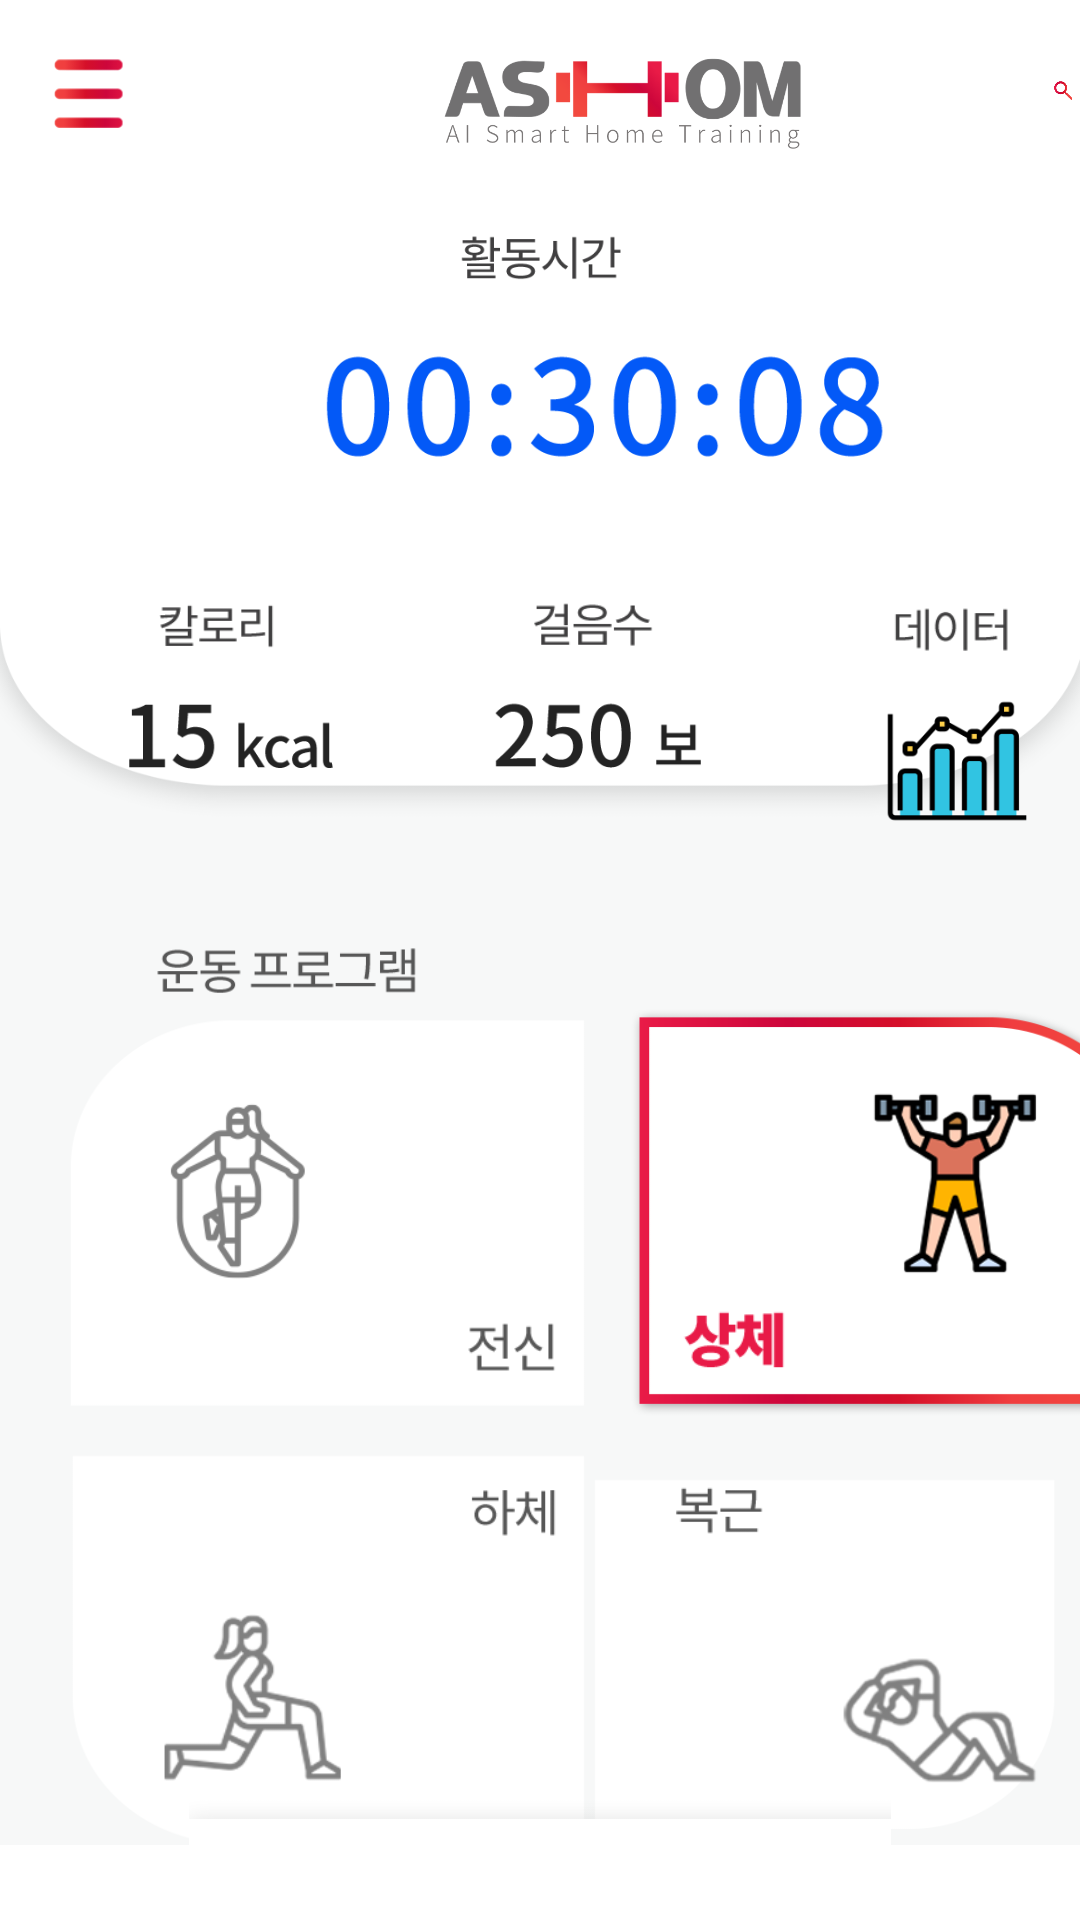

Layout XML and referenced resources for this Android screen:
<!-- AndroidManifest.xml: application theme Theme.ASHOM_B -->
<!-- res/layout/activity_main.xml -->
<?xml version="1.0" encoding="utf-8"?>
<LinearLayout xmlns:android="http://schemas.android.com/apk/res/android"
    xmlns:app="http://schemas.android.com/apk/res-auto"
    xmlns:tools="http://schemas.android.com/tools"
    android:orientation="vertical"
    android:layout_width="match_parent"
    android:layout_height="wrap_content">


    <LinearLayout
        android:layout_width="match_parent"
        android:layout_height="60dp"
        android:orientation="horizontal"
       >

        <ImageView
            android:id="@+id/imageView"
            android:layout_width="62dp"
            android:layout_height="46dp"
            android:layout_marginTop="7dp"
            app:srcCompat="@drawable/triple"
            tools:ignore="ContentDescription"/>

        <ImageView
            android:id="@+id/imageView2"
            android:layout_width="287dp"
            android:layout_height="60dp"
            android:layout_marginTop="5dp"
            app:srcCompat="@drawable/toplogo"
            tools:ignore="ContentDescription" />

        <ImageView
            android:id="@+id/imageView5"
            android:layout_width="wrap_content"
            android:layout_height="50dp"
            android:layout_marginTop="5dp"
            android:layout_weight="1"
            app:srcCompat="@drawable/search"
            tools:ignore="ContentDescription"/>
    </LinearLayout>


    <FrameLayout
        android:orientation="vertical"
        android:layout_width="match_parent"
        android:layout_height="match_parent">


        <ImageView
            android:id="@+id/imageView9"
            android:layout_width="wrap_content"
            android:layout_height="wrap_content"
            app:srcCompat="@drawable/topround1" />

        <ImageView
            android:id="@+id/imageView11"
            android:layout_width="wrap_content"
            android:layout_height="49dp"
            app:srcCompat="@drawable/time" />

        <ImageView
            android:id="@+id/imageView12"
            android:layout_width="384dp"
            android:layout_height="76dp"
            android:layout_marginTop="40dp"
            android:layout_marginLeft="10dp"
            app:srcCompat="@drawable/bluetext" />

        <ImageView
            android:id="@+id/imageView13"
            android:layout_width="140dp"
            android:layout_height="59dp"
            android:layout_marginTop="115dp"
            app:srcCompat="@drawable/calorietext" />

        <ImageView
            android:id="@+id/imageView14"
            android:layout_width="137dp"
            android:layout_height="66dp"
            android:layout_marginLeft="130dp"
            android:layout_marginTop="115dp"
            app:srcCompat="@drawable/walktext" />

        <ImageView
            android:id="@+id/imageView15"
            android:layout_width="71dp"
            android:layout_height="31dp"
            android:layout_marginLeft="285dp"
            android:layout_marginTop="134dp"
            app:srcCompat="@drawable/datatext" />

        <ImageView
            android:id="@+id/imageView17"
            android:layout_width="58dp"
            android:layout_height="58dp"
            android:layout_marginLeft="290dp"
            android:layout_marginTop="165dp"
            app:srcCompat="@drawable/dataicon" />


        <ImageView
            android:id="@+id/imageView18"
            android:layout_width="178dp"
            android:layout_height="149dp"
            android:layout_marginLeft="20dp"
            android:layout_marginTop="270dp"
            app:srcCompat="@drawable/a" />

        <ImageView
            android:id="@+id/imageView19"
            android:layout_width="178dp"
            android:layout_height="141dp"
            android:layout_marginLeft="20dp"
            android:layout_marginTop="420dp"
            app:srcCompat="@drawable/b" />

        <ImageView
            android:id="@+id/imageView20"
            android:layout_width="wrap_content"
            android:layout_height="137dp"
            android:layout_marginLeft="195dp"
            android:layout_marginTop="425dp"
            app:srcCompat="@drawable/c" />

        <ImageView
            android:id="@+id/imageView21"
            android:layout_width="195dp"
            android:layout_height="160dp"
            android:layout_marginLeft="200dp"
            android:layout_marginTop="260dp"
            app:srcCompat="@drawable/e" />

        <ImageView
            android:id="@+id/imageView22"
            android:layout_width="120dp"
            android:layout_height="31dp"
            android:layout_marginLeft="40dp"
            android:layout_marginTop="250dp"
            app:srcCompat="@drawable/excerciseprogram" />

        <ImageView
            android:id="@+id/imageView23"
            android:layout_width="42dp"
            android:layout_height="37dp"
            android:layout_marginLeft="150dp"
            android:layout_marginTop="370dp"
            app:srcCompat="@drawable/aaa" />

        <ImageView
            android:id="@+id/imageView24"
            android:layout_width="79dp"
            android:layout_height="75dp"
            android:layout_marginLeft="40dp"
            android:layout_marginTop="300dp"
            app:srcCompat="@drawable/bb" />

        <ImageView
            android:id="@+id/imageView25"
            android:layout_width="48dp"
            android:layout_height="29dp"
            android:layout_marginLeft="147dp"
            android:layout_marginTop="430dp"
            app:srcCompat="@drawable/ccc" />

        <ImageView
            android:id="@+id/imageView26"
            android:layout_width="78dp"
            android:layout_height="81dp"
            android:layout_marginLeft="45dp"
            android:layout_marginTop="470dp"
            app:srcCompat="@drawable/dd" />

        <ImageView
            android:id="@+id/imageView27"
            android:layout_width="43dp"
            android:layout_height="27dp"
            android:layout_marginLeft="218dp"
            android:layout_marginTop="430dp"
            app:srcCompat="@drawable/bbb" />

        <ImageView
            android:id="@+id/imageView28"
            android:layout_width="86dp"
            android:layout_height="65dp"
            android:layout_marginLeft="270dp"
            android:layout_marginTop="480dp"
            app:srcCompat="@drawable/cc" />

        <ImageView
            android:id="@+id/imageView29"
            android:layout_width="51dp"
            android:layout_height="33dp"
            android:layout_marginLeft="220dp"
            android:layout_marginTop="370dp"
            app:srcCompat="@drawable/ddd" />

        <ImageView
            android:id="@+id/imageView30"
            android:layout_width="82dp"
            android:layout_height="71dp"
            android:layout_marginLeft="275dp"
            android:layout_marginTop="300dp"
            app:srcCompat="@drawable/aa" />

        <ImageView
            android:id="@+id/imageView61"
            android:layout_width="wrap_content"
            android:layout_height="wrap_content"
            android:layout_marginTop="490dp"
            app:srcCompat="@drawable/bottonshadow" />

        <ImageView
            android:id="@+id/imageView32"
            android:layout_width="95dp"
            android:layout_height="78dp"
            android:layout_marginLeft="150dp"
            android:layout_marginTop="580dp"
            app:srcCompat="@drawable/bottonhouseincon" />

        <Button
            android:id="@+id/a_excbtn"
            android:layout_width="57dp"
            android:layout_height="56dp"
            android:layout_marginLeft="20dp"
            android:layout_marginTop="600dp"
            android:background="@drawable/excercise"
            app:backgroundTint="#918C8C" />

        <Button
            android:id="@+id/a_diarybtn"
            android:layout_width="57dp"
            android:layout_height="56dp"
            android:layout_marginLeft="80dp"
            android:layout_marginTop="600dp"
            android:background="@drawable/diaryicon"
            app:backgroundTint="#918C8C"/>

        <Button
            android:id="@+id/a_boardbtn"
            android:layout_width="57dp"
            android:layout_height="56dp"
            android:layout_marginLeft="250dp"
            android:layout_marginTop="600dp"
            android:background="@drawable/boardicon"
            app:backgroundTint="#918C8C"/>


        <Button
            android:id="@+id/a_healthbtn"
            android:layout_width="57dp"
            android:layout_height="56dp"
            android:layout_marginLeft="315dp"
            android:layout_marginTop="600dp"
            android:background="@drawable/healthicon"
            app:backgroundTint="#918C8C"/>

        <ImageView
            android:id="@+id/imageView36"
            android:layout_width="114dp"
            android:layout_height="71dp"
            android:layout_marginLeft="18dp"
            android:layout_marginTop="154dp"
            app:srcCompat="@drawable/caltext" />

        <ImageView
            android:id="@+id/imageView62"
            android:layout_width="114dp"
            android:layout_height="52dp"
            android:layout_marginTop="160dp"
            android:layout_marginLeft="140dp"
            app:srcCompat="@drawable/walktextt" />

        <Button
            android:id="@+id/button1"
            android:layout_width="160dp"
            android:layout_height="132dp"
            android:layout_marginTop="280dp"
            android:layout_marginLeft="30dp"
            android:background="#00ff0000" />

        <Button
            android:id="@+id/button2"
            android:layout_width="160dp"
            android:layout_height="132dp"
            android:layout_marginTop="280dp"
            android:layout_marginLeft="220dp"
            android:background="#00ff0000" />

        <Button
            android:id="@+id/button3"
            android:layout_width="160dp"
            android:layout_height="132dp"
            android:layout_marginTop="430dp"
            android:layout_marginLeft="220dp"
            android:background="#00ff0000" />

        <Button
            android:id="@+id/button4"
            android:layout_width="160dp"
            android:layout_height="132dp"
            android:layout_marginTop="430dp"
            android:layout_marginLeft="30dp"
            android:background="#00ff0000" />


    </FrameLayout>

       </LinearLayout>
<!-- resources referenced by this layout -->
<resources>
  <!-- drawable a: png bitmap (drawable, 5010 bytes) -->
  <!-- drawable aa: png bitmap (drawable, 14140 bytes) -->
  <!-- drawable aaa: png bitmap (drawable, 2849 bytes) -->
  <!-- drawable b: png bitmap (drawable, 5136 bytes) -->
  <!-- drawable bb: png bitmap (drawable, 7184 bytes) -->
  <!-- drawable bbb: png bitmap (drawable, 2428 bytes) -->
  <!-- drawable bluetext: png bitmap (drawable, 13258 bytes) -->
  <!-- drawable boardicon: png bitmap (drawable, 5830 bytes) -->
  <!-- drawable bottonhouseincon: png bitmap (drawable, 18717 bytes) -->
  <!-- drawable bottonshadow: png bitmap (drawable, 5946 bytes) -->
  <!-- drawable c: png bitmap (drawable, 5030 bytes) -->
  <!-- drawable calorietext: png bitmap (drawable, 3033 bytes) -->
  <!-- drawable caltext: png bitmap (drawable, 4866 bytes) -->
  <!-- drawable cc: png bitmap (drawable, 9435 bytes) -->
  <!-- drawable ccc: png bitmap (drawable, 2891 bytes) -->
  <!-- drawable dataicon: png bitmap (drawable, 5493 bytes) -->
  <!-- drawable datatext: png bitmap (drawable, 2886 bytes) -->
  <!-- drawable dd: png bitmap (drawable, 8035 bytes) -->
  <!-- drawable ddd: png bitmap (drawable, 3256 bytes) -->
  <!-- drawable diaryicon: png bitmap (drawable, 6269 bytes) -->
  <!-- drawable e: png bitmap (drawable, 13972 bytes) -->
  <!-- drawable excercise: png bitmap (drawable, 13554 bytes) -->
  <!-- drawable excerciseprogram: png bitmap (drawable, 3843 bytes) -->
  <!-- drawable healthicon: png bitmap (drawable, 6184 bytes) -->
  <!-- drawable search: png bitmap (drawable, 4008 bytes) -->
  <!-- drawable time: png bitmap (drawable, 4727 bytes) -->
  <!-- drawable toplogo: png bitmap (drawable, 33724 bytes) -->
  <!-- drawable topround1: png bitmap (drawable, 23083 bytes) -->
  <!-- drawable triple: png bitmap (drawable, 3271 bytes) -->
  <!-- drawable walktext: png bitmap (drawable, 3518 bytes) -->
  <!-- drawable walktextt: png bitmap (drawable, 5405 bytes) -->
  <style name="Theme.ASHOM_B" parent="Theme.MaterialComponents.DayNight.DarkActionBar">
          
          <item name="colorPrimary">#434849</item>
          <item name="colorPrimaryVariant">@color/purple_700</item>
          <item name="colorOnPrimary">@color/white</item>
          
          <item name="colorSecondary">@color/teal_200</item>
          <item name="colorSecondaryVariant">@color/teal_700</item>
          <item name="colorOnSecondary">@color/black</item>
          
          <item name="android:statusBarColor" tools:targetApi="l">?attr/colorPrimaryVariant</item>
          
      </style>
  <!-- not gathered from this repository: default colours our renderer supplied (Android Studio template values) -->
  <color name="purple_700">#FF3700B3</color>
  <color name="teal_200">#FF03DAC5</color>
  <color name="teal_700">#FF018786</color>
  <color name="black">#FF000000</color>
  <color name="white">#FFFFFFFF</color>
</resources>
